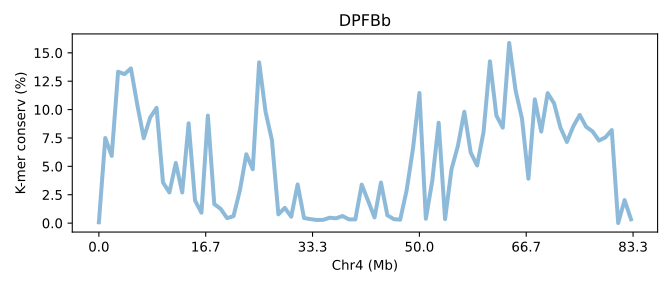

The table this chart was drawn from, first rows:
SeqID	Chr4 (Mb)	K-mer conserv (%)	Group	Group_chrom
DPFBb.chr4	0.0	0.07198	0	0
DPFBb.chr4	0.012	7.498	0	0
DPFBb.chr4	0.024	5.921	0	0
DPFBb.chr4	0.036	13.34	0	0
DPFBb.chr4	0.04801	13.12	0	0
DPFBb.chr4	0.06001	13.63	0	0
DPFBb.chr4	0.07201	10.4	0	0
DPFBb.chr4	0.08401	7.482	0	0
DPFBb.chr4	0.09601	9.304	0	0
DPFBb.chr4	0.108	10.15	0	0
DPFBb.chr4	0.12	3.584	0	0
DPFBb.chr4	0.132	2.698	0	0
DPFBb.chr4	0.144	5.303	0	0
DPFBb.chr4	0.156	2.698	0	0
DPFBb.chr4	0.168	8.789	0	0
DPFBb.chr4	0.18	1.988	0	0
DPFBb.chr4	0.192	0.9136	0	0
DPFBb.chr4	0.204	9.47	0	0
DPFBb.chr4	0.216	1.674	0	0
DPFBb.chr4	0.228	1.255	0	0
DPFBb.chr4	0.24	0.436	0	0
DPFBb.chr4	0.252	0.6143	0	0
DPFBb.chr4	0.264	2.9	0	0
DPFBb.chr4	0.276	6.066	0	0
DPFBb.chr4	0.288	4.746	0	0
DPFBb.chr4	0.3	14.16	0	0
DPFBb.chr4	0.312	9.802	0	0
DPFBb.chr4	0.324	7.287	0	0
DPFBb.chr4	0.336	0.7696	0	0
DPFBb.chr4	0.348	1.343	0	0
DPFBb.chr4	0.36	0.5657	0	0
DPFBb.chr4	0.372	3.409	0	0
DPFBb.chr4	0.384	0.4502	0	0
DPFBb.chr4	0.3961	0.3528	0	0
DPFBb.chr4	0.4081	0.2746	0	0
DPFBb.chr4	0.4201	0.2872	0	0
DPFBb.chr4	0.4321	0.4748	0	0
DPFBb.chr4	0.4441	0.4225	0	0
DPFBb.chr4	0.4561	0.626	0	0
DPFBb.chr4	0.4681	0.3309	0	0
DPFBb.chr4	0.4801	0.3262	0	0
DPFBb.chr4	0.4921	3.392	0	0
DPFBb.chr4	0.5041	1.95	0	0
DPFBb.chr4	0.5161	0.4979	0	0
DPFBb.chr4	0.5281	3.572	0	0
DPFBb.chr4	0.5401	0.6903	0	0
DPFBb.chr4	0.5521	0.352	0	0
DPFBb.chr4	0.5641	0.3003	0	0
DPFBb.chr4	0.5761	2.878	0	0
DPFBb.chr4	0.5881	6.589	0	0
DPFBb.chr4	0.6001	11.46	0	0
DPFBb.chr4	0.6121	0.3816	0	0
DPFBb.chr4	0.6241	3.716	0	0
DPFBb.chr4	0.6361	8.841	0	0
DPFBb.chr4	0.6481	0.3558	0	0
DPFBb.chr4	0.6601	4.733	0	0
DPFBb.chr4	0.6721	6.803	0	0
DPFBb.chr4	0.6841	9.806	0	0
DPFBb.chr4	0.6961	6.211	0	0
DPFBb.chr4	0.7081	5.076	0	0
... 24 more rows
